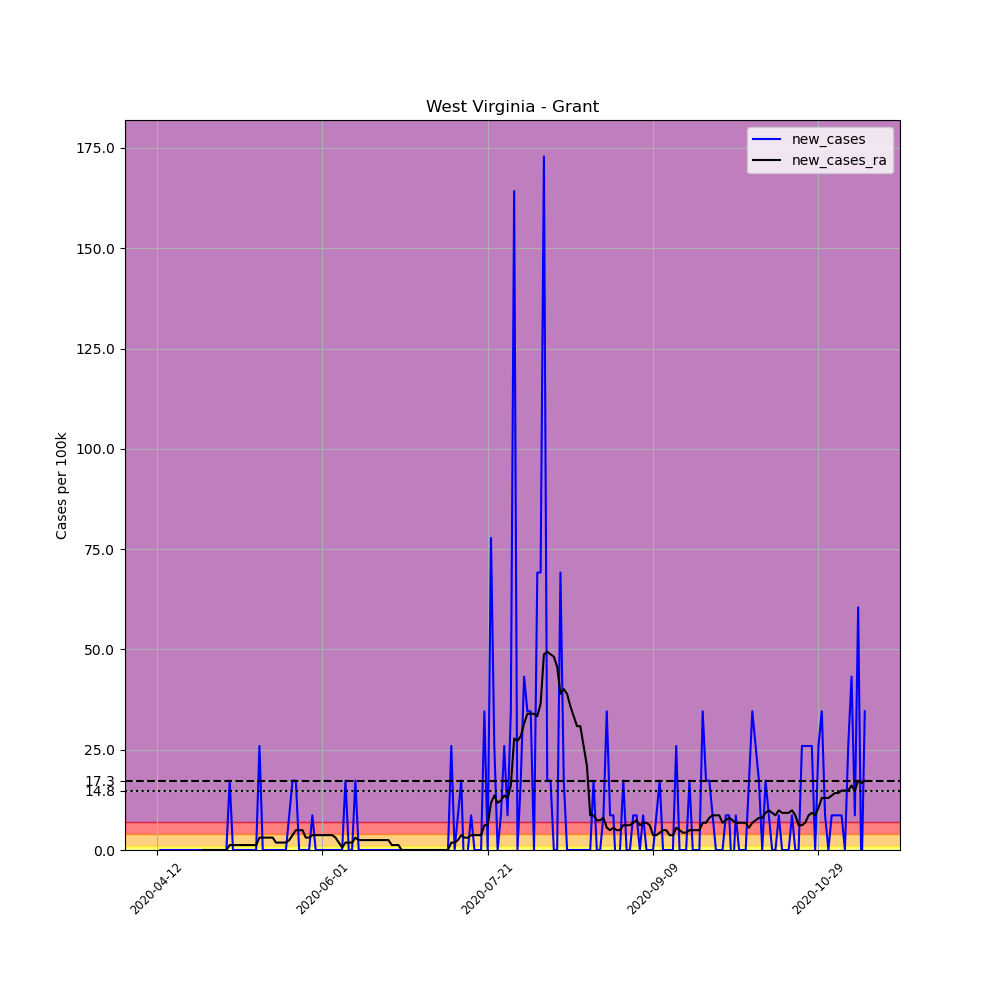

The table this chart was drawn from, first rows:
, date, county, state, fips, cases, deaths, COUNTY, STNAME, CTYNAME, POPESTIMATE2019, per_100k, new_cases, new_cases_ra
618359, 2020-04-12, Grant, West Virginia, 54023, 1, 0, 23, West Virginia, Grant, 11568, 8.645, , 
618360, 2020-04-13, Grant, West Virginia, 54023, 1, 0, 23, West Virginia, Grant, 11568, 8.645, 0.0, 
618361, 2020-04-14, Grant, West Virginia, 54023, 1, 0, 23, West Virginia, Grant, 11568, 8.645, 0.0, 
618362, 2020-04-15, Grant, West Virginia, 54023, 1, 0, 23, West Virginia, Grant, 11568, 8.645, 0.0, 
618363, 2020-04-16, Grant, West Virginia, 54023, 1, 0, 23, West Virginia, Grant, 11568, 8.645, 0.0, 
618364, 2020-04-17, Grant, West Virginia, 54023, 1, 0, 23, West Virginia, Grant, 11568, 8.645, 0.0, 
618365, 2020-04-18, Grant, West Virginia, 54023, 1, 0, 23, West Virginia, Grant, 11568, 8.645, 0.0, 
618366, 2020-04-19, Grant, West Virginia, 54023, 1, 0, 23, West Virginia, Grant, 11568, 8.645, 0.0, 
618367, 2020-04-20, Grant, West Virginia, 54023, 1, 0, 23, West Virginia, Grant, 11568, 8.645, 0.0, 
618368, 2020-04-21, Grant, West Virginia, 54023, 1, 0, 23, West Virginia, Grant, 11568, 8.645, 0.0, 
618369, 2020-04-22, Grant, West Virginia, 54023, 1, 0, 23, West Virginia, Grant, 11568, 8.645, 0.0, 
618370, 2020-04-23, Grant, West Virginia, 54023, 1, 0, 23, West Virginia, Grant, 11568, 8.645, 0.0, 
618371, 2020-04-24, Grant, West Virginia, 54023, 1, 0, 23, West Virginia, Grant, 11568, 8.645, 0.0, 
618372, 2020-04-25, Grant, West Virginia, 54023, 1, 0, 23, West Virginia, Grant, 11568, 8.645, 0.0, 
618373, 2020-04-26, Grant, West Virginia, 54023, 1, 0, 23, West Virginia, Grant, 11568, 8.645, 0.0, 0.0
618374, 2020-04-27, Grant, West Virginia, 54023, 1, 0, 23, West Virginia, Grant, 11568, 8.645, 0.0, 0.0
618375, 2020-04-28, Grant, West Virginia, 54023, 1, 0, 23, West Virginia, Grant, 11568, 8.645, 0.0, 0.0
618376, 2020-04-29, Grant, West Virginia, 54023, 1, 0, 23, West Virginia, Grant, 11568, 8.645, 0.0, 0.0
618377, 2020-04-30, Grant, West Virginia, 54023, 1, 0, 23, West Virginia, Grant, 11568, 8.645, 0.0, 0.0
618378, 2020-05-01, Grant, West Virginia, 54023, 1, 0, 23, West Virginia, Grant, 11568, 8.645, 0.0, 0.0
618379, 2020-05-02, Grant, West Virginia, 54023, 1, 0, 23, West Virginia, Grant, 11568, 8.645, 0.0, 0.0
618380, 2020-05-03, Grant, West Virginia, 54023, 1, 0, 23, West Virginia, Grant, 11568, 8.645, 0.0, 0.0
618381, 2020-05-04, Grant, West Virginia, 54023, 3, 0, 23, West Virginia, Grant, 11568, 25.93, 17.29, 1.235
618382, 2020-05-05, Grant, West Virginia, 54023, 3, 0, 23, West Virginia, Grant, 11568, 25.93, 0.0, 1.235
618383, 2020-05-06, Grant, West Virginia, 54023, 3, 0, 23, West Virginia, Grant, 11568, 25.93, 0.0, 1.235
618384, 2020-05-07, Grant, West Virginia, 54023, 3, 0, 23, West Virginia, Grant, 11568, 25.93, 0.0, 1.235
618385, 2020-05-08, Grant, West Virginia, 54023, 3, 0, 23, West Virginia, Grant, 11568, 25.93, 0.0, 1.235
618386, 2020-05-09, Grant, West Virginia, 54023, 3, 0, 23, West Virginia, Grant, 11568, 25.93, 0.0, 1.235
618387, 2020-05-10, Grant, West Virginia, 54023, 3, 0, 23, West Virginia, Grant, 11568, 25.93, 0.0, 1.235
618388, 2020-05-11, Grant, West Virginia, 54023, 3, 0, 23, West Virginia, Grant, 11568, 25.93, 0.0, 1.235
618389, 2020-05-12, Grant, West Virginia, 54023, 3, 0, 23, West Virginia, Grant, 11568, 25.93, 0.0, 1.235
618390, 2020-05-13, Grant, West Virginia, 54023, 6, 0, 23, West Virginia, Grant, 11568, 51.87, 25.93, 3.087
618391, 2020-05-14, Grant, West Virginia, 54023, 6, 0, 23, West Virginia, Grant, 11568, 51.87, 0.0, 3.087
618392, 2020-05-15, Grant, West Virginia, 54023, 6, 0, 23, West Virginia, Grant, 11568, 51.87, 0.0, 3.087
618393, 2020-05-16, Grant, West Virginia, 54023, 6, 0, 23, West Virginia, Grant, 11568, 51.87, 0.0, 3.087
618394, 2020-05-17, Grant, West Virginia, 54023, 6, 0, 23, West Virginia, Grant, 11568, 51.87, 0.0, 3.087
618395, 2020-05-18, Grant, West Virginia, 54023, 6, 0, 23, West Virginia, Grant, 11568, 51.87, 0.0, 1.852
618396, 2020-05-19, Grant, West Virginia, 54023, 6, 0, 23, West Virginia, Grant, 11568, 51.87, 0.0, 1.852
618397, 2020-05-20, Grant, West Virginia, 54023, 6, 0, 23, West Virginia, Grant, 11568, 51.87, 0.0, 1.852
618398, 2020-05-21, Grant, West Virginia, 54023, 6, 0, 23, West Virginia, Grant, 11568, 51.87, 0.0, 1.852
618399, 2020-05-22, Grant, West Virginia, 54023, 7, 0, 23, West Virginia, Grant, 11568, 60.51, 8.645, 2.47
618400, 2020-05-23, Grant, West Virginia, 54023, 9, 0, 23, West Virginia, Grant, 11568, 77.8, 17.29, 3.705
618401, 2020-05-24, Grant, West Virginia, 54023, 11, 0, 23, West Virginia, Grant, 11568, 95.09, 17.29, 4.94
618402, 2020-05-25, Grant, West Virginia, 54023, 11, 0, 23, West Virginia, Grant, 11568, 95.09, 0.0, 4.94
618403, 2020-05-26, Grant, West Virginia, 54023, 11, 0, 23, West Virginia, Grant, 11568, 95.09, 0.0, 4.94
618404, 2020-05-27, Grant, West Virginia, 54023, 11, 0, 23, West Virginia, Grant, 11568, 95.09, 0.0, 3.087
618405, 2020-05-28, Grant, West Virginia, 54023, 11, 0, 23, West Virginia, Grant, 11568, 95.09, 0.0, 3.087
618406, 2020-05-29, Grant, West Virginia, 54023, 12, 0, 23, West Virginia, Grant, 11568, 103.7, 8.645, 3.705
618407, 2020-05-30, Grant, West Virginia, 54023, 12, 0, 23, West Virginia, Grant, 11568, 103.7, 0.0, 3.705
618408, 2020-05-31, Grant, West Virginia, 54023, 12, 0, 23, West Virginia, Grant, 11568, 103.7, 0.0, 3.705
618409, 2020-06-01, Grant, West Virginia, 54023, 12, 0, 23, West Virginia, Grant, 11568, 103.7, 0.0, 3.705
618410, 2020-06-02, Grant, West Virginia, 54023, 12, 0, 23, West Virginia, Grant, 11568, 103.7, 0.0, 3.705
618411, 2020-06-03, Grant, West Virginia, 54023, 12, 0, 23, West Virginia, Grant, 11568, 103.7, 0.0, 3.705
618412, 2020-06-04, Grant, West Virginia, 54023, 12, 0, 23, West Virginia, Grant, 11568, 103.7, 0.0, 3.705
618413, 2020-06-05, Grant, West Virginia, 54023, 12, 0, 23, West Virginia, Grant, 11568, 103.7, 0.0, 3.087
618414, 2020-06-06, Grant, West Virginia, 54023, 12, 0, 23, West Virginia, Grant, 11568, 103.7, 0.0, 1.852
618415, 2020-06-07, Grant, West Virginia, 54023, 12, 0, 23, West Virginia, Grant, 11568, 103.7, 0.0, 0.6175
618416, 2020-06-08, Grant, West Virginia, 54023, 14, 0, 23, West Virginia, Grant, 11568, 121, 17.29, 1.852
618417, 2020-06-09, Grant, West Virginia, 54023, 14, 0, 23, West Virginia, Grant, 11568, 121, 0.0, 1.852
618418, 2020-06-10, Grant, West Virginia, 54023, 14, 0, 23, West Virginia, Grant, 11568, 121, 0.0, 1.852
... 155 more rows
